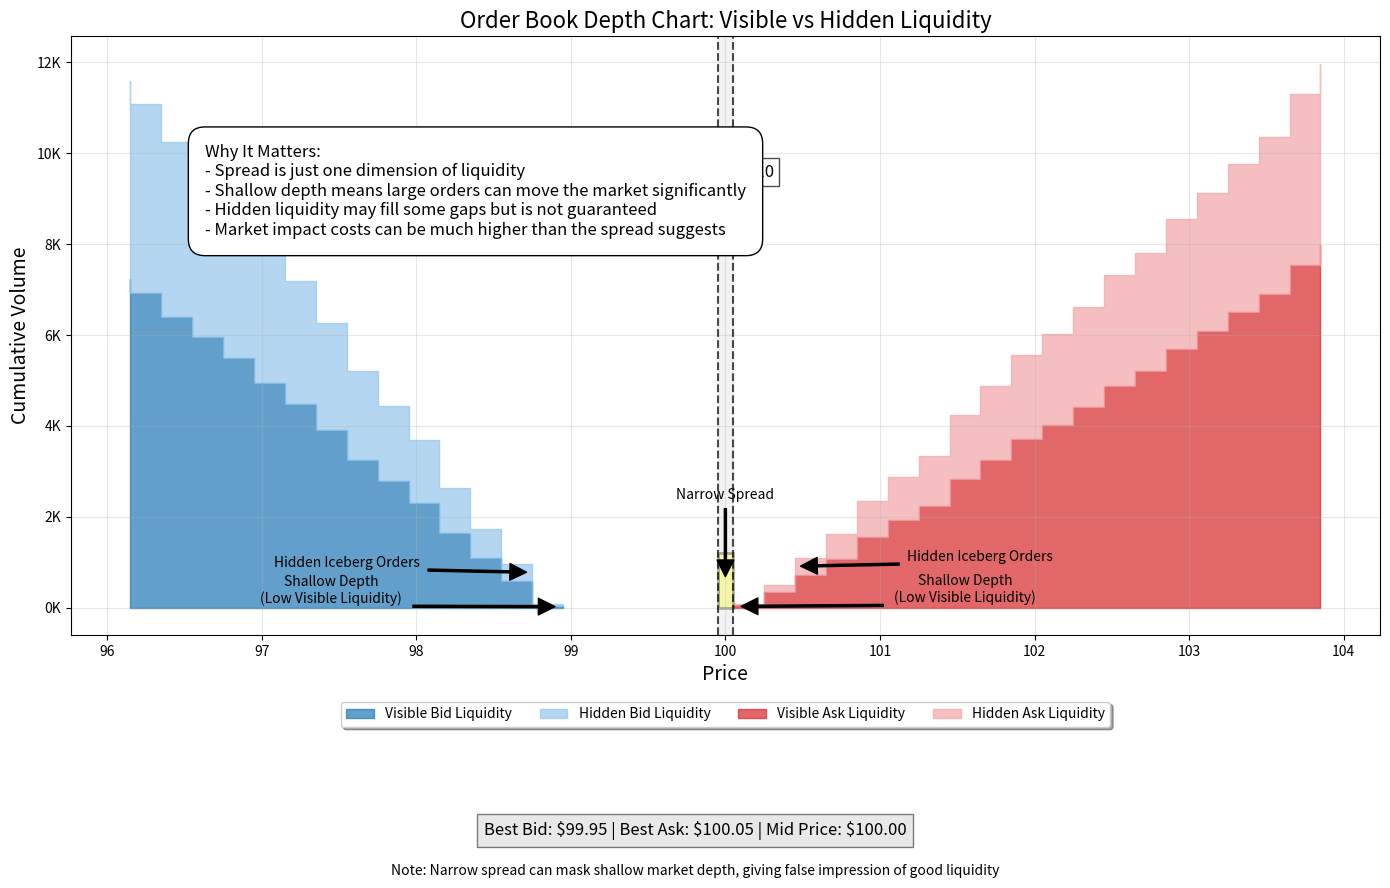
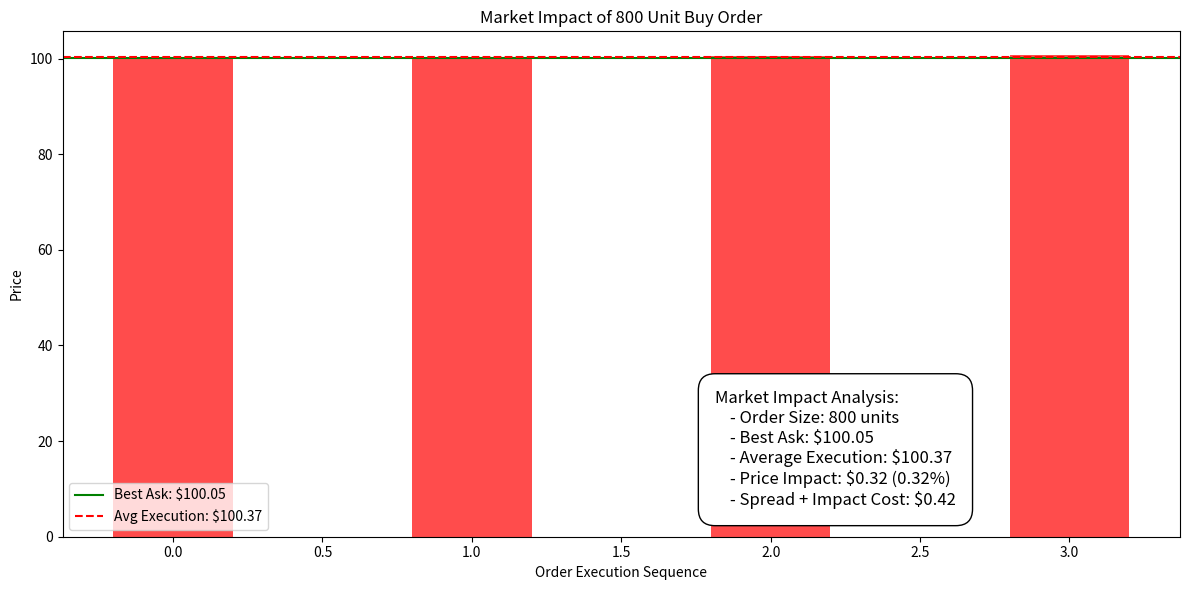

Here is the Python script that generated these plots, in order:
import numpy as np
import matplotlib.pyplot as plt
import matplotlib.patches as patches
import pandas as pd
from matplotlib.ticker import FuncFormatter

np.random.seed(42)

mid_price = 100.0
spread = 0.10  # narrow spread

price_levels_buy = np.arange(mid_price - spread/2 - 1.0, mid_price - spread/2 - 4.0, -0.2)
price_levels_sell = np.arange(mid_price + spread/2, mid_price + spread/2 + 4.0, 0.2)

volumes_buy = np.concatenate([
    [50],  # Small volume at the best bid (shallow)
    np.random.normal(500, 100, len(price_levels_buy) - 1)  # Deeper away from the spread
])
volumes_sell = np.concatenate([
    [60],  # Small volume at the best ask (shallow)
    np.random.normal(450, 100, len(price_levels_sell) - 1)  # Deeper away from the spread
])

# Hidden liquidity (iceberg orders and dark pool liquidity)
hidden_volumes_buy = volumes_buy * 0.6  # 60% additional liquidity hidden
hidden_volumes_sell = volumes_sell * 0.5  # 50% additional liquidity hidden

cum_volumes_buy = np.cumsum(volumes_buy)
cum_volumes_sell = np.cumsum(volumes_sell)
cum_total_buy = np.cumsum(volumes_buy + hidden_volumes_buy)
cum_total_sell = np.cumsum(volumes_sell + hidden_volumes_sell)

plt.figure(figsize=(14, 8))
plt.grid(True, alpha=0.3)

visible_buy_color = '#1f77b4'  # blue
hidden_buy_color = '#94c5eb'   # light blue
visible_sell_color = '#d62728'  # red
hidden_sell_color = '#f2a5a8'   # light red

plt.fill_between(price_levels_buy, cum_volumes_buy, color=visible_buy_color, alpha=0.7, 
                 label='Visible Bid Liquidity', step='post')

plt.fill_between(price_levels_buy, cum_volumes_buy, cum_total_buy, color=hidden_buy_color, 
                 alpha=0.7, label='Hidden Bid Liquidity', step='post')

plt.fill_between(price_levels_sell, cum_volumes_sell, color=visible_sell_color, alpha=0.7, 
                 label='Visible Ask Liquidity', step='post')

plt.fill_between(price_levels_sell, cum_volumes_sell, cum_total_sell, color=hidden_sell_color, 
                 alpha=0.7, label='Hidden Ask Liquidity', step='post')

plt.axvline(x=mid_price - spread/2, color='black', linestyle='--', alpha=0.7)
plt.axvline(x=mid_price + spread/2, color='black', linestyle='--', alpha=0.7)
plt.axvspan(mid_price - spread/2, mid_price + spread/2, alpha=0.1, color='gray')

plt.text(mid_price, np.max(cum_total_sell) * 0.8, f'Spread: {spread:.2f}', 
         ha='center', va='center', fontsize=12, bbox=dict(facecolor='white', alpha=0.7))

plt.annotate('Shallow Depth\n(Low Visible Liquidity)', 
             xy=(price_levels_buy[0], volumes_buy[0] / 2),
             xytext=(price_levels_buy[0] - 1.5, volumes_buy[0] * 2),
             arrowprops=dict(facecolor='black', shrink=0.05, width=1.5),
             fontsize=10, ha='center')

plt.annotate('Shallow Depth\n(Low Visible Liquidity)', 
             xy=(price_levels_sell[0], volumes_sell[0] / 2),
             xytext=(price_levels_sell[0] + 1.5, volumes_sell[0] * 2),
             arrowprops=dict(facecolor='black', shrink=0.05, width=1.5),
             fontsize=10, ha='center')

plt.annotate('Hidden Iceberg Orders', 
             xy=(price_levels_buy[1], (cum_volumes_buy[1] + cum_total_buy[1]) / 2),
             xytext=(price_levels_buy[1] - 1.2, cum_volumes_buy[1] + 300),
             arrowprops=dict(facecolor='black', shrink=0.05, width=1.5),
             fontsize=10, ha='center')

plt.annotate('Hidden Iceberg Orders', 
             xy=(price_levels_sell[2], (cum_volumes_sell[2] + cum_total_sell[2]) / 2),
             xytext=(price_levels_sell[2] + 1.2, cum_volumes_sell[2] + 300),
             arrowprops=dict(facecolor='black', shrink=0.05, width=1.5),
             fontsize=10, ha='center')

def thousands_formatter(x, pos):
    return f'{int(x/1000)}K'

plt.gca().yaxis.set_major_formatter(FuncFormatter(thousands_formatter))

rect = patches.Rectangle((mid_price - spread/2, 0), spread, np.max(cum_total_sell) * 0.1, 
                        linewidth=2, edgecolor='black', facecolor='yellow', alpha=0.3)
plt.gca().add_patch(rect)

plt.annotate('Narrow Spread', 
             xy=(mid_price, np.max(cum_total_sell) * 0.05),
             xytext=(mid_price, np.max(cum_total_sell) * 0.2),
             arrowprops=dict(facecolor='black', shrink=0.05, width=1.5),
             fontsize=10, ha='center')

plt.xlabel('Price', fontsize=14)
plt.ylabel('Cumulative Volume', fontsize=14)
plt.title('Order Book Depth Chart: Visible vs Hidden Liquidity', fontsize=16)
plt.legend(loc='upper center', bbox_to_anchor=(0.5, -0.1), fancybox=True, shadow=True, ncol=4)

best_bid = mid_price - spread/2
best_ask = mid_price + spread/2
plt.figtext(0.5, -0.05, 
            f"Best Bid: ${best_bid:.2f} | Best Ask: ${best_ask:.2f} | Mid Price: ${mid_price:.2f}", 
            ha="center", fontsize=12, bbox={"facecolor":"lightgray", "alpha":0.5, "pad":5})

plt.figtext(0.5, -0.10, 
            "Note: Narrow spread can mask shallow market depth, giving false impression of good liquidity", 
            ha="center", fontsize=10, style='italic')

explanation_text = """Why It Matters:
- Spread is just one dimension of liquidity
- Shallow depth means large orders can move the market significantly
- Hidden liquidity may fill some gaps but is not guaranteed
- Market impact costs can be much higher than the spread suggests"""

plt.figtext(0.15, 0.7, explanation_text, fontsize=12, 
            bbox=dict(facecolor='white', edgecolor='black', boxstyle='round,pad=1'))

plt.tight_layout()
plt.subplots_adjust(bottom=0.2)
plt.show()

# Function to simulate a large market order to demonstrate market impact
def simulate_market_impact(price_levels, volumes, order_size, side='buy'):
    remaining = order_size
    executed_prices = []
    executed_volumes = []
    
    for price, volume in zip(price_levels, volumes):
        if remaining <= 0:
            break      
        execute = min(volume, remaining)
        executed_prices.append(price)
        executed_volumes.append(execute)
        remaining -= execute
    
    if remaining > 0:
        print(f"Warning: Could not fill entire order. {remaining} units unfilled.")
    if len(executed_volumes) > 0:
        average_price = np.sum(np.array(executed_prices) * np.array(executed_volumes)) / np.sum(executed_volumes)
        if side == 'buy':
            market_impact = average_price - price_levels[0]
        else:
            market_impact = price_levels[0] - average_price
            
        return executed_prices, executed_volumes, average_price, market_impact
    else:
        return [], [], None, None

# Simulating market impact
large_buy_order = 800
executed_prices, executed_volumes, avg_price, impact = simulate_market_impact(
    price_levels_sell, volumes_sell, large_buy_order, side='buy')

if avg_price and impact:
    print(f"\nMarket Impact Simulation for {large_buy_order} unit Buy Order:")
    print(f"Best Ask: ${price_levels_sell[0]:.2f}")
    print(f"Average Execution Price: ${avg_price:.2f}")
    print(f"Market Impact: ${impact:.2f} ({impact/price_levels_sell[0]*100:.2f}% of price)")
    print(f"Total Cost of Spread + Impact: ${(impact + spread):.2f}")
    
    plt.figure(figsize=(12, 6))
    plt.bar(range(len(executed_prices)), executed_prices, width=0.4, alpha=0.7, color='red')
    plt.axhline(y=price_levels_sell[0], color='green', linestyle='-', label=f'Best Ask: ${price_levels_sell[0]:.2f}')
    plt.axhline(y=avg_price, color='red', linestyle='--', label=f'Avg Execution: ${avg_price:.2f}')
    plt.xlabel('Order Execution Sequence')
    plt.ylabel('Price')
    plt.title(f'Market Impact of {large_buy_order} Unit Buy Order')
    plt.legend()
    
    impact_text = f"""Market Impact Analysis:
    - Order Size: {large_buy_order} units
    - Best Ask: ${price_levels_sell[0]:.2f}
    - Average Execution: ${avg_price:.2f}
    - Price Impact: ${impact:.2f} ({impact/price_levels_sell[0]*100:.2f}%)
    - Spread + Impact Cost: ${(impact + spread):.2f}"""
    
    plt.figtext(0.6, 0.15, impact_text, fontsize=12, 
                bbox=dict(facecolor='white', edgecolor='black', boxstyle='round,pad=1'))
    
    plt.tight_layout()
    plt.show()
